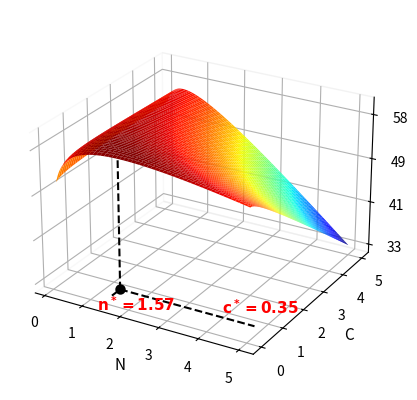

Python code for this plot:
import numpy as np, math
import matplotlib.pyplot as plt
from matplotlib.ticker import FormatStrFormatter

n = np.linspace(0.1, 5, 200)
c = np.linspace(0.1, 5, 200)
N, C = np.meshgrid(n, c)

w = 57.77
t = 0.0326
p = 1
k = 0.1
alpha = 3.66
beta = math.e
gamma = 0.15

U = w \
    - (w * t * N) \
    - (p * C * N) \
    - (k * N) \
    + (alpha * np.log(beta)) \
    + (alpha * np.log(N)) \
    + (alpha * gamma * np.log(C))

nOptimal = (alpha * (1 - gamma)) / (w * t + k)
cOptimal = (gamma * (w * t + k)) / (p * (1 - gamma))

uOptimal = w \
    - (w * t * nOptimal) \
    - (p * cOptimal * nOptimal) \
    - (k * nOptimal) \
    + (alpha * np.log(beta)) \
    + (alpha * np.log(nOptimal)) \
    + (alpha * gamma * np.log(cOptimal))

# Figure (wider → prevents z-axis clipping)
fig = plt.figure(figsize=(4,4))
ax = fig.add_subplot(111, projection="3d")

# Smooth surface (no mesh lines)
surf = ax.plot_surface(
    N, C, U,
    cmap="jet",
    edgecolor='none',
    antialiased=True
)

ax.scatter(nOptimal, cOptimal, uOptimal+0.5,
           color='white', edgecolor='white',
           s=80, linewidth=2, depthshade=False)

# ax.text(nOptimal, cOptimal, uOptimal,
#         r'$(n^*, c^*)$',
#         fontsize=10, color='black')

ax.plot([nOptimal, nOptimal],
        [cOptimal, cOptimal],
        [U.min(), uOptimal],
        color='black', linestyle='--', linewidth=1.5)

# visible point on base plane
ax.scatter(nOptimal, cOptimal, U.min(),
           s=30, color='black',
           linewidth=2, depthshade=False)

ax.plot([nOptimal, nOptimal],
        [0,  cOptimal],
        [U.min(), U.min()],
        color='black', linestyle='--', linewidth=1.5)

ax.plot([nOptimal, 5],
        [cOptimal,  cOptimal],
        [U.min(), U.min()],
        color='black', linestyle='--', linewidth=1.5)

ax.text(nOptimal + 0.1, -0.78, U.min(), 
        r'$\mathbf{n^*=1.57}$', fontsize=11, color='red', zorder=5)

ax.text(4.1, cOptimal + 0.15, U.min(),
        r'$\mathbf{c^*=0.35}$', fontsize=11, color='red', zorder=5)


# Labels (tight but readable)
ax.set_xlabel("N", labelpad=2, fontsize=11)
ax.set_ylabel("C", labelpad=2, fontsize=11)
ax.set_zlabel("U", labelpad=6, fontsize=11)

# Clean z ticks
zmin, zmax = U.min(), U.max()
ax.set_zticks(np.linspace(int(zmin), int(zmax), 4))
ax.zaxis.set_major_formatter(FormatStrFormatter('%d'))

# Better viewing angle (important!)
ax.view_init(elev=25, azim=-60)

# Reduce box distortion (makes surface look more natural)
ax.set_box_aspect((1, 1, 0.7))

# Remove pane backgrounds (clean paper look)
ax.xaxis.pane.fill = False
ax.yaxis.pane.fill = False
ax.zaxis.pane.fill = False

# Light grid only (optional)
ax.grid(True, linestyle='-', linewidth=0.3, alpha=0.3)

# Tight margins WITHOUT clipping
plt.subplots_adjust(left=0, right=0.95, bottom=0, top=0.99)

plt.show()
